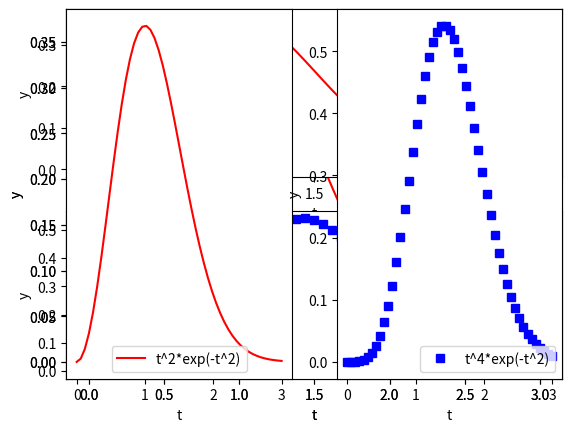
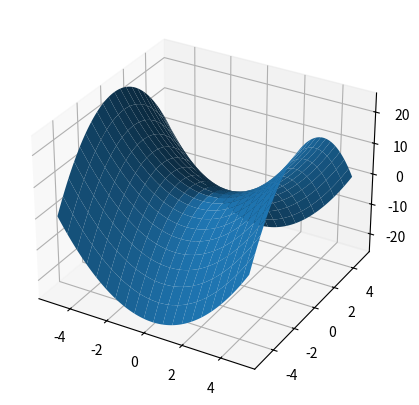

Here is the Python script that generated these plots, in order:
import matplotlib.pyplot as p
import numpy as np

# Γραφικές Παραστάσεις
def f(t):
    return t**2*np.exp(-t**2)
    
t = np.linspace(0,3,51)
y = f(t)
p.plot(t,y,'r-')
p.xlabel('t')
p.ylabel('y')
p.legend(['t^2*exp(-t^2)'])
p.show()

# Δυο γραφικές παραστάσεις
def f2(t):
    return t**4*np.exp(-t**2)
    
p.subplot(2,1,1)
p.plot(t,y,'r-')
p.xlabel('t')
p.ylabel('y')
p.legend(['t^2*exp(-t^2)'])
y2 = f2(t)
p.subplot(2,1,2)
p.plot(t,y2,'bs')
p.xlabel('t')
p.ylabel('y')
p.legend(['t^4*exp(-t^2)'])
p.show()

# Αλλαγή της διάταξης των γραφικών παραστάσεων
p.subplot(1,2,1)
p.plot(t,y,'r-')
p.xlabel('t')
p.ylabel('y')
p.legend(['t^2*exp(-t^2)'],loc='lower center')
y2 = f2(t)
p.subplot(1,2,2)
p.plot(t,y2,'bs')
p.xlabel('t')
p.ylabel('y')
p.legend(['t^4*exp(-t^2)'],loc='lower right')
p.show()

# 3-D γραφικές παραστάσεις
from mpl_toolkits.mplot3d.axes3d import Axes3D
# Δημιουργούμε τα σημεία του επιπέδου xy που θα βρίσκετε το γράφημα:
x = np.linspace(-5,5,100)
y = x.copy()
X,Y = np.meshgrid(x,y)

# Δημιουργούμε το αντικείμενο που θα “ζωγραφίσουμε” το γράφημα
fig=p.figure()
axes=fig.add_axes([0.1,0.1,0.8,0.8],projection='3d')

# Δημιουργούμε το γράφημα 
Z=X**2-Y**2
axes.plot_surface(X,Y,Z,rstride=5,cstride=5,linewidth=1)
p.show()